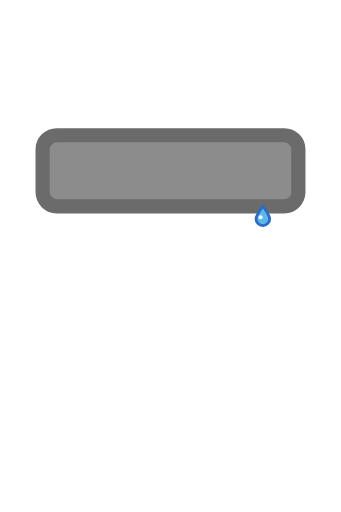
t = 0.00 s
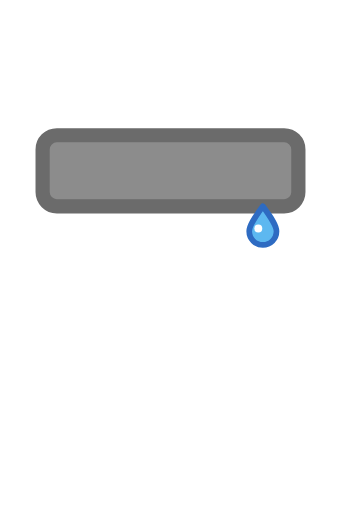
t = 0.33 s
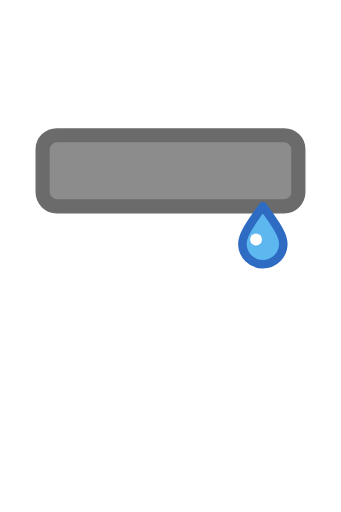
t = 0.66 s
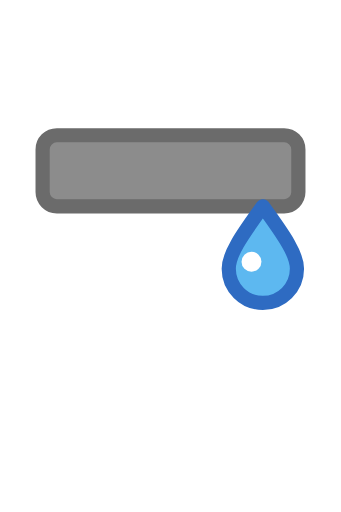
t = 1.32 s
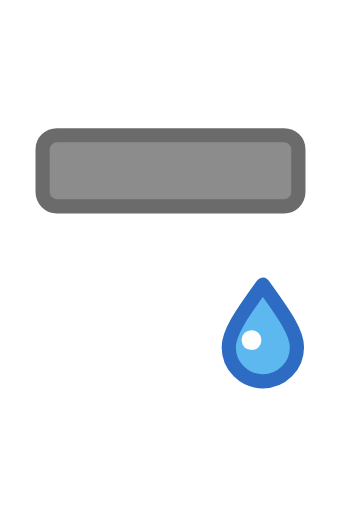
t = 1.61 s
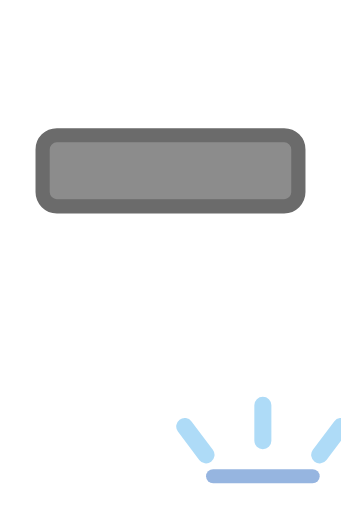
t = 1.99 s

The animated SVG that drew these frames (rendered in a browser with its animation timeline set to each time). Animation: 4 SMIL elements (animate=2,animateTransform=2); one cycle of 2.40 s, repeats indefinitely.

<svg xmlns="http://www.w3.org/2000/svg" width="24" height="36" viewBox="0 0 24 36" role="img" aria-labelledby="title">
  <title id="title">Fun-Flanschplatte undicht, Rohrachse senkrecht</title>
  <g transform="rotate(0 12 12)"><rect x="3" y="9.5" width="18" height="5" rx="1" fill="#8C8C8C" stroke="#6B6B6B" stroke-width="1"/></g><g transform="translate(18.5 14.5)"><g><animateTransform attributeName="transform" type="translate" values="0 0;0 0;0 11.5;0 11.5" keyTimes="0;0.55;0.8;1" dur="2.4s" repeatCount="indefinite"/><g><animateTransform attributeName="transform" type="scale" values="0.2;1;1;1" keyTimes="0;0.55;0.8;1" dur="2.4s" repeatCount="indefinite"/><g><animate attributeName="opacity" values="1;1;1;0;0" keyTimes="0;0.55;0.79;0.8;1" dur="2.4s" repeatCount="indefinite"/><path d="M0,0 C1.6,2.2 2.4,3.4 2.4,4.4 a2.4,2.4 0 0 1 -4.8,0 C-2.4,3.4 -1.6,2.2 0,0 Z" fill="#5DB8F0" stroke="#2E6BC2" stroke-width="1" stroke-linejoin="round"/><circle cx="-0.8" cy="3.9" r=".7" fill="#FFFFFF"/></g></g></g></g><g transform="translate(18.5 33)" fill="none" stroke="#5DB8F0" stroke-width="1.2" stroke-linecap="round" opacity="0"><animate attributeName="opacity" values="0;0;1;0" keyTimes="0;0.8;0.86;1" dur="2.4s" repeatCount="indefinite"/><path d="M-4,-1 l-1.5,-2 M0,-2 v-2.5 M4,-1 l1.5,-2"/><path d="M-3.5,0.5 h7" stroke="#2E6BC2" stroke-width="1"/></g>
</svg>
